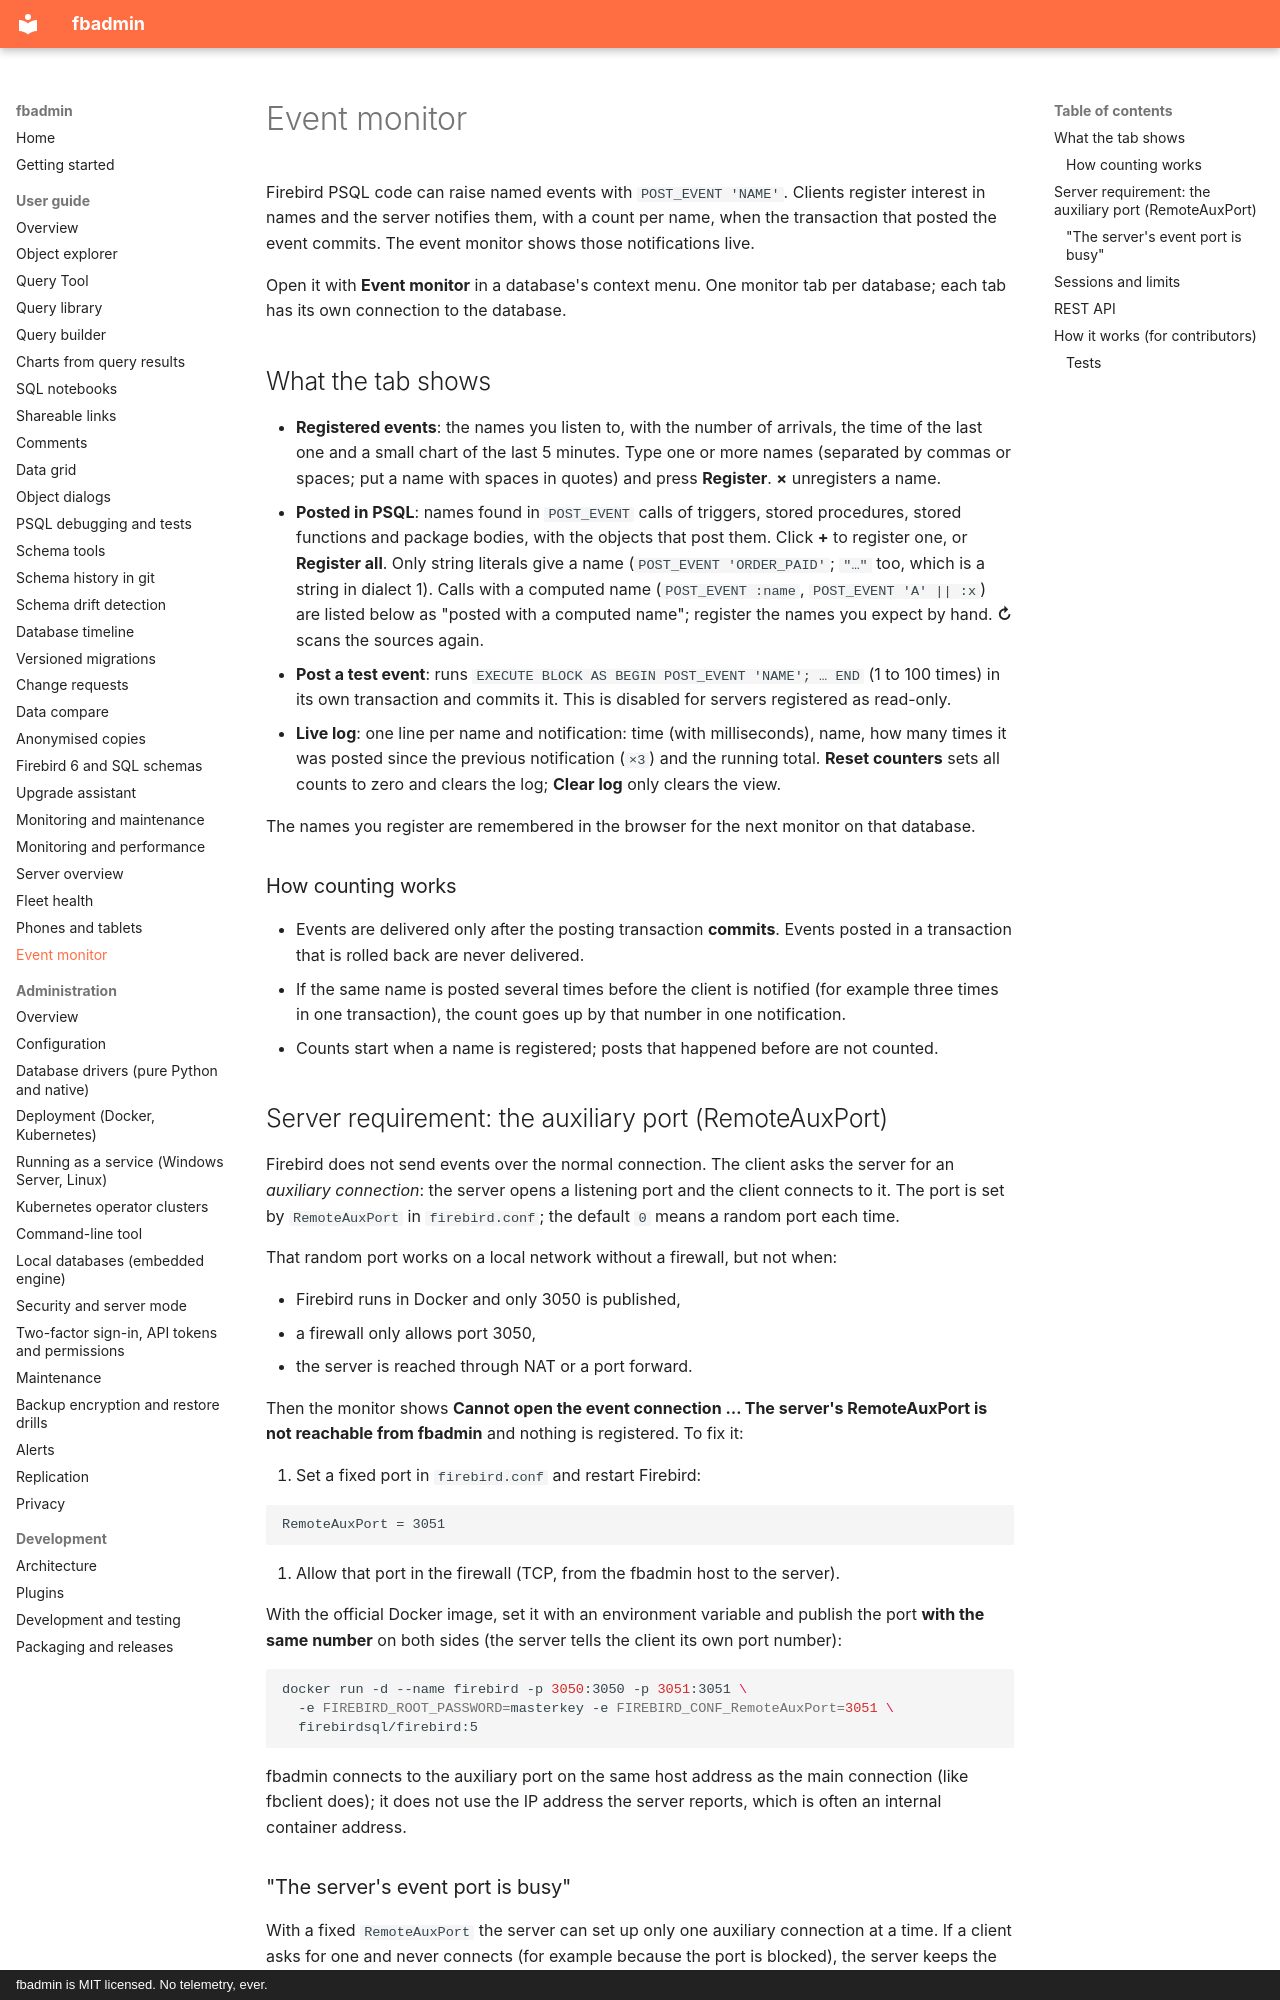

repository: mariuz/fbadmin · page: EVENTS/index.html · generator: mkdocs · copyright: fbadmin is MIT licensed. No telemetry, ever.

# Event monitor

Firebird PSQL code can raise named events with `POST_EVENT 'NAME'`. Clients register interest in
names and the server notifies them, with a count per name, when the transaction that posted the
event commits. The event monitor shows those notifications live.

Open it with **Event monitor** in a database's context menu. One monitor tab per database; each
tab has its own connection to the database.

## What the tab shows

- **Registered events**: the names you listen to, with the number of arrivals, the time of the
  last one and a small chart of the last 5 minutes. Type one or more names (separated by commas
  or spaces; put a name with spaces in quotes) and press **Register**. **×** unregisters a name.
- **Posted in PSQL**: names found in `POST_EVENT` calls of triggers, stored procedures, stored
  functions and package bodies, with the objects that post them. Click **+** to register one,
  or **Register all**. Only string literals give a name (`POST_EVENT 'ORDER_PAID'`; `"…"` too,
  which is a string in dialect 1). Calls with a computed name (`POST_EVENT :name`,
  `POST_EVENT 'A' || :x`) are listed below as "posted with a computed name"; register the
  names you expect by hand. **↻** scans the sources again.
- **Post a test event**: runs
  `EXECUTE BLOCK AS BEGIN POST_EVENT 'NAME'; … END` (1 to 100 times) in its own transaction and
  commits it. This is disabled for servers registered as read-only.
- **Live log**: one line per name and notification: time (with milliseconds), name, how many
  times it was posted since the previous notification (`×3`) and the running total. **Reset
  counters** sets all counts to zero and clears the log; **Clear log** only clears the view.

The names you register are remembered in the browser for the next monitor on that database.

### How counting works

- Events are delivered only after the posting transaction **commits**. Events posted in a
  transaction that is rolled back are never delivered.
- If the same name is posted several times before the client is notified (for example three
  times in one transaction), the count goes up by that number in one notification.
- Counts start when a name is registered; posts that happened before are not counted.

## Server requirement: the auxiliary port (RemoteAuxPort)

Firebird does not send events over the normal connection. The client asks the server for an
*auxiliary connection*: the server opens a listening port and the client connects to it. The
port is set by `RemoteAuxPort` in `firebird.conf`; the default `0` means a random port each time.

That random port works on a local network without a firewall, but not when:

- Firebird runs in Docker and only 3050 is published,
- a firewall only allows port 3050,
- the server is reached through NAT or a port forward.

Then the monitor shows **Cannot open the event connection … The server's RemoteAuxPort is not
reachable from fbadmin** and nothing is registered. To fix it:

1. Set a fixed port in `firebird.conf` and restart Firebird:

   ```
   RemoteAuxPort = 3051
   ```

2. Allow that port in the firewall (TCP, from the fbadmin host to the server).

With the official Docker image, set it with an environment variable and publish the port
**with the same number** on both sides (the server tells the client its own port number):

```bash
docker run -d --name firebird -p 3050:3050 -p 3051:3051 \
  -e FIREBIRD_ROOT_PASSWORD=masterkey -e FIREBIRD_CONF_RemoteAuxPort=3051 \
  firebirdsql/firebird:5
```

fbadmin connects to the auxiliary port on the same host address as the main connection (like
fbclient does); it does not use the IP address the server reports, which is often an internal
container address.
